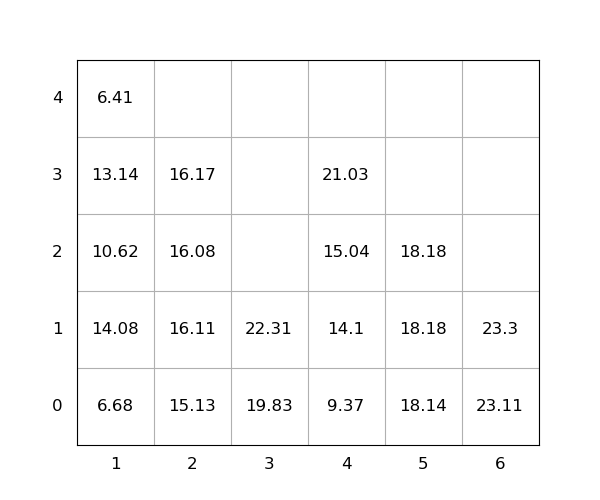

Source data for this figure (header and first rows):
idx, loc_x, loc_y, loc_z, weight, seq, emerg, reloc, size(ft)
1, 5, 0, 0, 18.14, 0, 0, 0, 20
2, 6, 0, 0, 23.11, 0, 0, 0, 20
3, 3, 0, 0, 19.83, 0, 0, 0, 20
4, 4, 0, 0, 9.37, 0, 0, 0, 20
5, 2, 0, 0, 15.13, 0, 0, 0, 20
6, 3, 0, 1, 22.31, 1, 0, 0, 20
7, 5, 0, 1, 18.18, 2, 0, 0, 20
8, 1, 0, 0, 6.68, 3, 0, 1.0, 20
9, 1, 0, 1, 14.08, 4, 0, 1.0, 20
10, 4, 0, 1, 14.1, 5, 0, 0, 20
11, 1, 0, 2, 10.62, 6, 0, 1.0, 20
12, 4, 0, 2, 15.04, 7, 0, 0, 20
13, 2, 0, 1, 16.11, 8, 0, 0, 20
14, 1, 0, 3, 13.14, 9, 0, 1.0, 20
15, 4, 0, 3, 21.03, 10, 0, 0, 20
16, 5, 0, 2, 18.18, 11, 0, 0, 20
17, 2, 0, 2, 16.08, 12, 0, 0, 20
18, 2, 0, 3, 16.17, 13, 0, 0, 20
19, 6, 0, 1, 23.3, 14, 0, 0, 20
20, 1, 0, 4, 6.41, 15, 0, 1.0, 20
